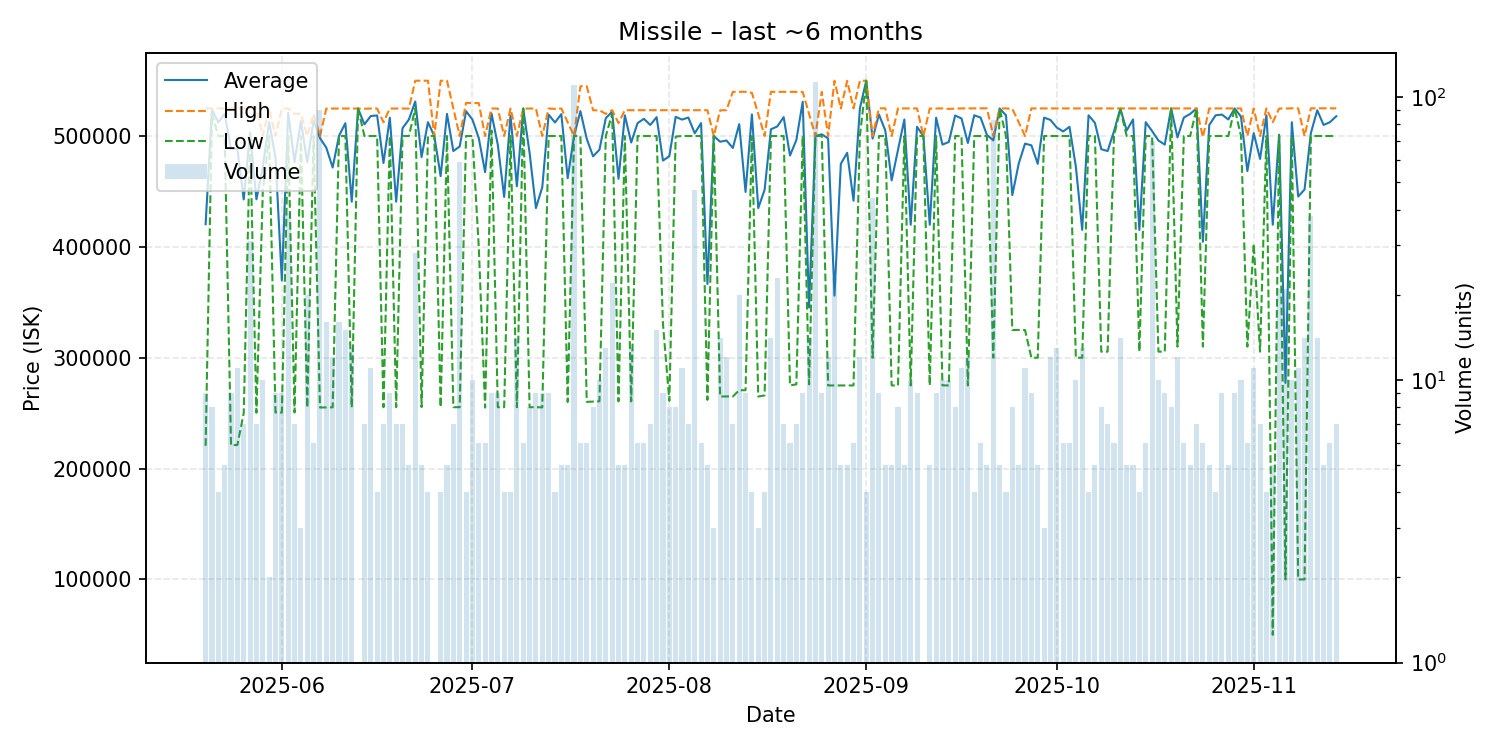

The file beside this chart, header and first rows:
date, average, highest, lowest, order_count, volume
2025-05-20, 420456, 524900, 220500, 9, 9
2025-05-21, 523675, 524900, 520000, 8, 8
2025-05-22, 512425, 524900, 499950, 4, 4
2025-05-23, 519920, 524900, 500000, 5, 5
2025-05-24, 488367, 524900, 221100, 9, 9
2025-05-25, 488245, 524900, 221300, 11, 11
2025-05-26, 442800, 524900, 250000, 7, 7
2025-05-27, 503213, 524900, 500000, 31, 31
2025-05-28, 442914, 524900, 250400, 7, 7
2025-05-29, 472020, 500000, 449900, 10, 10
2025-05-30, 512450, 524900, 500000, 2, 2
2025-05-31, 480589, 500000, 250600, 9, 9
2025-06-01, 369700, 524750, 250600, 9, 9
2025-06-02, 521054, 524900, 500000, 12, 39
2025-06-03, 476500, 520000, 250600, 7, 7
2025-06-04, 513333, 520000, 500000, 3, 3
2025-06-05, 476200, 500000, 255000, 9, 20
2025-06-06, 514150, 520000, 500000, 6, 6
2025-06-07, 498108, 500000, 255100, 9, 90
2025-06-08, 489475, 524800, 255150, 11, 16
2025-06-09, 471608, 524800, 255250, 12, 12
2025-06-10, 500194, 524800, 500000, 11, 16
2025-06-11, 511573, 524800, 500000, 15, 15
2025-06-12, 440715, 524800, 255200, 13, 13
2025-06-13, 524800, 524800, 524800, 1, 1
2025-06-14, 510543, 524600, 500000, 7, 7
2025-06-15, 518018, 524800, 500000, 10, 11
2025-06-16, 518600, 524800, 500000, 4, 4
2025-06-17, 475686, 512400, 255400, 7, 7
2025-06-18, 516533, 524800, 500000, 9, 9
2025-06-19, 440757, 524800, 255450, 7, 7
2025-06-20, 507086, 524800, 500000, 7, 7
2025-06-21, 514880, 524800, 500000, 5, 5
2025-06-22, 531118, 549900, 524800, 10, 28
2025-06-23, 481040, 549900, 255500, 5, 5
2025-06-24, 512475, 549900, 500000, 4, 4
2025-06-25, 500000, 500000, 500000, 1, 1
2025-06-26, 463800, 549900, 255400, 4, 4
2025-06-27, 519960, 549900, 500000, 5, 5
2025-06-28, 486443, 524950, 255400, 7, 7
2025-06-29, 490597, 500000, 255400, 11, 59
2025-06-30, 522425, 529900, 500000, 4, 4
2025-07-01, 514920, 529800, 500000, 7, 10
2025-07-02, 498217, 529700, 400100, 6, 6
2025-07-03, 467450, 500000, 255000, 6, 6
2025-07-04, 520467, 524900, 505000, 9, 9
2025-07-05, 492078, 524750, 255400, 9, 9
2025-07-06, 445050, 500000, 255400, 4, 4
2025-07-07, 518600, 524800, 500000, 4, 4
2025-07-08, 454671, 500000, 255400, 12, 14
2025-07-09, 524800, 524800, 524800, 6, 6
2025-07-10, 484925, 524800, 255400, 8, 8
2025-07-11, 435000, 524800, 255400, 9, 9
2025-07-12, 453867, 500000, 255200, 9, 9
2025-07-13, 519289, 524800, 500000, 9, 9
2025-07-14, 512250, 524500, 500000, 4, 4
2025-07-15, 519780, 524800, 500000, 5, 5
2025-07-16, 461920, 512400, 260100, 5, 5
2025-07-17, 500000, 500000, 500000, 11, 110
2025-07-18, 522450, 544900, 500000, 6, 6
... 119 more rows
